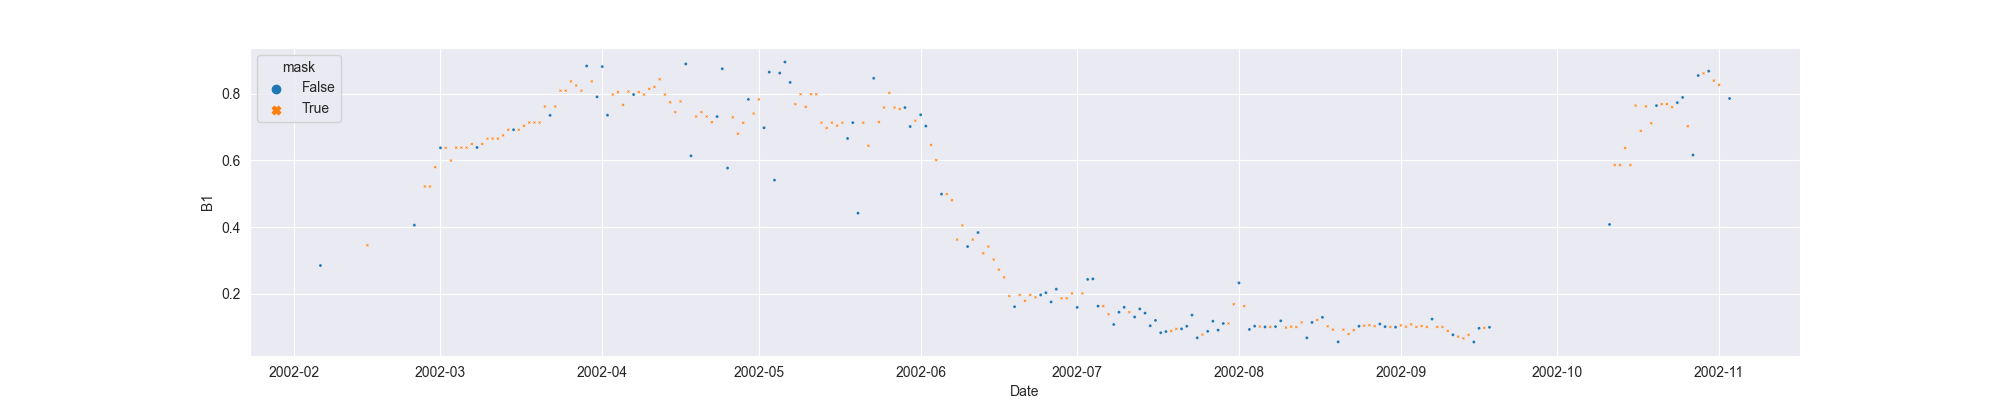

The data file committed next to this chart (first rows):
system:time_start, B1, B1_interpolate
2002-02-06, 0.2844, 0.2844
2002-02-07, , 
2002-02-08, , 
2002-02-09, , 
2002-02-10, , 
2002-02-11, , 
2002-02-12, , 
2002-02-13, , 
2002-02-14, , 
2002-02-15, , 0.345
2002-02-16, , 
2002-02-17, , 
2002-02-18, , 
2002-02-19, , 
2002-02-20, , 
2002-02-21, , 
2002-02-22, , 
2002-02-23, , 
2002-02-24, 0.4057, 0.4057
2002-02-25, , 
2002-02-26, , 0.5218
2002-02-27, , 0.5218
2002-02-28, , 0.5799
2002-03-01, 0.6379, 0.6379
2002-03-02, , 0.6379
2002-03-03, , 0.5996
2002-03-04, , 0.6384
2002-03-05, , 0.6384
2002-03-06, , 0.6384
2002-03-07, , 0.6494
2002-03-08, 0.639, 0.639
2002-03-09, , 0.6494
2002-03-10, , 0.6656
2002-03-11, , 0.6656
2002-03-12, , 0.6656
2002-03-13, , 0.6753
2002-03-14, , 0.6923
2002-03-15, 0.6923, 0.6923
2002-03-16, , 0.6923
2002-03-17, , 0.7042
2002-03-18, , 0.7138
2002-03-19, , 0.7138
2002-03-20, , 0.7138
2002-03-21, , 0.762
2002-03-22, 0.7354, 0.7354
2002-03-23, , 0.762
2002-03-24, , 0.8095
2002-03-25, , 0.8095
2002-03-26, , 0.8374
2002-03-27, , 0.8252
2002-03-28, , 0.8095
2002-03-29, 0.8836, 0.8836
2002-03-30, , 0.8374
2002-03-31, 0.7911, 0.7911
2002-04-01, 0.8819, 0.8819
2002-04-02, 0.7359, 0.7359
2002-04-03, , 0.7979
2002-04-04, , 0.8052
2002-04-05, , 0.7669
2002-04-06, , 0.807
... 211 more rows
